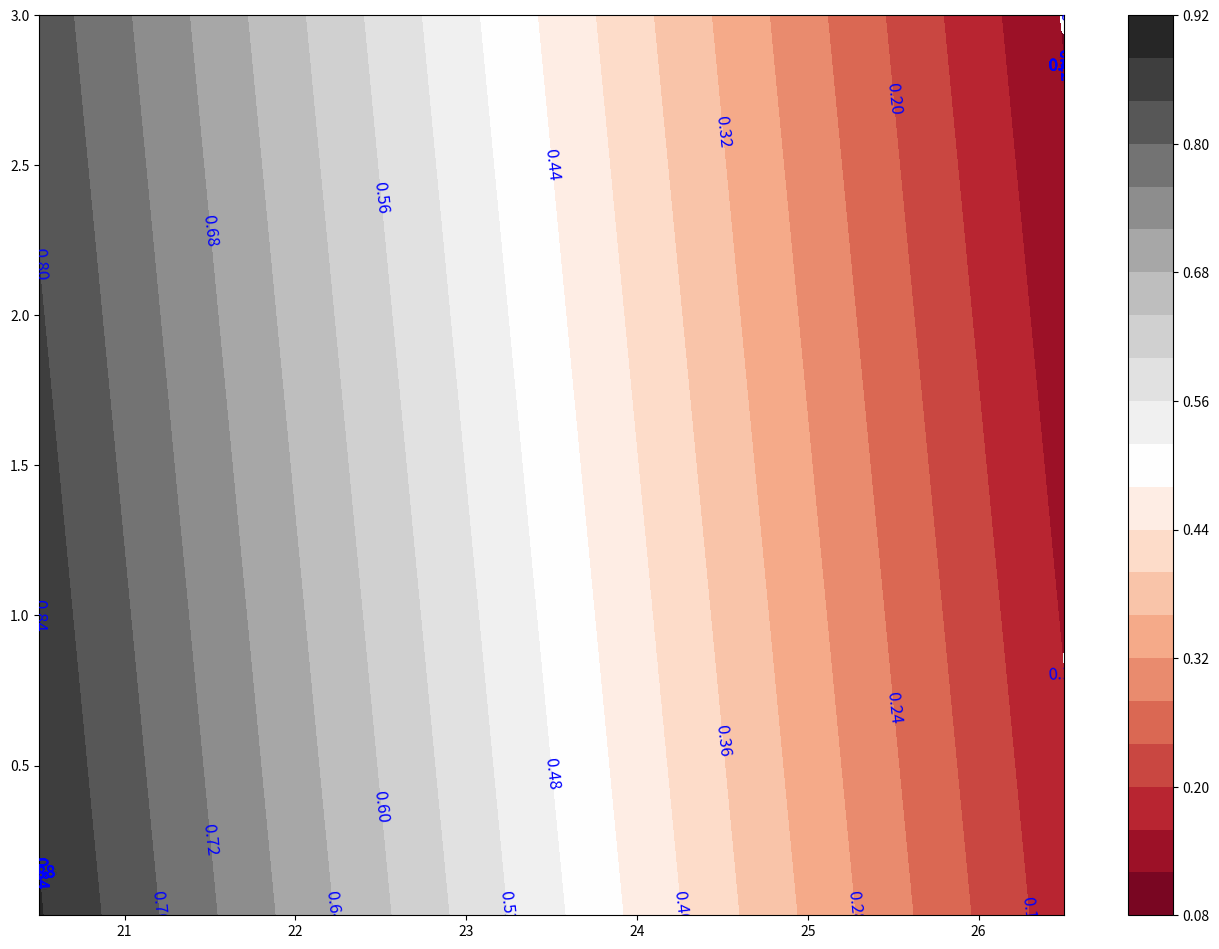

This chart was generated by the following Python code: (Note: this script raises an exception after producing the figure.)
# !/usr/bin/python
# -*- coding: utf-8 -*-

"""

Versions:
- 0.1: First version. Plotting functions for completeness and purity factors
       are working. Creates two pdf files, one for each factor.

Todo:
    * Create a logger instance for this particular script.
    * Reshape scales in order to improve legibility. (v 0.2)
    * Add new factor values of new s-pline fit. (v 0.2)
    * Unit testing!

*GNU Terry Pratchett*
"""
from matplotlib.backends.backend_pdf import PdfPages
import matplotlib.pyplot as plt
from numpy import array, meshgrid


__author__ = "Samuel Góngora García"
__copyright__ = "Copyright 2018"
__credits__ = ["Samuel Góngora García"]
__version__ = "0.1"
__maintainer__ = "Samuel Góngora García"
__email__ = "sgongora@cab.inta-csic.es"
__status__ = "Development"


def f(x_, y_, b0, b1, intercept):
    """

    :param x_:
    :param y_:
    :param b0:
    :param b1:
    :param intercept:
    :return:
    """

    return (b0 * x_) + (b1 * y_) + intercept


analysis = ['purity', 'completeness']
coefficients = {'purity': {'b0': -0.117821, 'b1': -0.019716,
                           'intercept': 3.298143},
                'completeness': {'b0': -0.02146, 'b1': 0.15938,
                                 'intercept': 1.12410}}
factors = {'purity': [0.77, 0.23, 0.13, 0.81, 1.0, 1.0, 1.0, 1.0, 0.67, 0.19,
                      0.25, 0.91, 1.0, 1.0, 1.0, 1.0, 0.57, 0.2, 0.24, 1.0,
                      1.0, 1.0, 1.0, 1.0, 0.72, 0.25, 0.19, 0.62, 1.0, 1.0,
                      1.0, 1.0, 1.0, 0.5, 0.18, 0.23, 1.0, 1.0, 1.0, 1.0, 1.0,
                      0.33, 0.08, 0.04, 0.4, 1.0, 1.0, 1.0],
           'completeness': [0.81, 0.91, 0.86, 0.76, 0.68, 0.77, 0.78, 0.68,
                            0.28, 0.0, 0.82, 0.81, 0.95, 0.88, 0.81, 0.83,
                            0.89, 0.71, 0.29, 0.0, 0.72, 0.79, 0.95, 0.73,
                            0.81, 0.91, 0.75, 0.8, 0.24, 0.0, 0.62, 0.68, 0.8,
                            0.57, 0.68, 0.63, 0.25, 0.59, 0.15, 0.0, 0.32,
                            0.58, 0.7, 0.71, 0.55, 0.53, 0.24, 0.55, 0.0, 0.0,
                            0.07, 0.17, 0.32, 0.19, 0.24, 0.14, 0.09, 0.33,
                            0.0, 0.0, 0.0, 0.0, 0.0, 0.0, 0.0, 0.0, 0.0, 0.0,
                            0.0, 0.0]}

mags = [20.5, 20.5, 20.5, 20.5, 20.5, 20.5, 20.5, 20.5, 20.5, 20.5,
        21.5, 21.5, 21.5, 21.5, 21.5, 21.5, 21.5, 21.5, 21.5, 21.5,
        22.5, 22.5, 22.5, 22.5, 22.5, 22.5, 22.5, 22.5, 22.5, 22.5,
        23.5, 23.5, 23.5, 23.5, 23.5, 23.5, 23.5, 23.5, 23.5, 23.5,
        24.5, 24.5, 24.5, 24.5, 24.5, 24.5, 24.5, 24.5, 24.5, 24.5,
        25.5, 25.5, 25.5, 25.5, 25.5, 25.5, 25.5, 25.5, 25.5, 25.5,
        26.5, 26.5, 26.5, 26.5, 26.5, 26.5, 26.5, 26.5, 26.5, 26.5]

pms = [0.001, 0.003, 0.01, 0.03, 0.1, 0.3, 1.0, 3.0, 10.0, 30.0, 0.001,
       0.003, 0.01, 0.03, 0.1, 0.3, 1.0, 3.0, 10.0, 30.0, 0.001, 0.003,
       0.01, 0.03, 0.1, 0.3, 1.0, 3.0, 10.0, 30.0, 0.001, 0.003, 0.01,
       0.03, 0.1, 0.3, 1.0, 3.0, 10.0, 30.0, 0.001, 0.003, 0.01, 0.03,
       0.1, 0.3, 1.0, 3.0, 10.0, 30.0, 0.001, 0.003, 0.01, 0.03, 0.1,
       0.3, 1.0, 3.0, 10.0, 30.0, 0.001, 0.003, 0.01, 0.03, 0.1, 0.3,
       1.0, 3.0, 10.0, 30.0]


for analysis_ in analysis:

    with PdfPages('{}.pdf'.format(analysis_)) as pdf:
        print('running analysis for {} factor'.format(analysis_))

        fig = plt.figure(figsize=(16.53, 11.69), dpi=100)
        ax = fig.add_subplot(1, 1, 1)

        mags_tmp = []
        pms_tmp = []
        if analysis_ == 'completeness':
            mags_tmp = [x for x in mags if x != 26.5]
            pms_tmp = [x for x in pms if x != 10.0]
            pms_tmp = [x for x in pms_tmp if x != 30.0]

        elif analysis_ == 'purity':
            mags_tmp = mags
            pms_tmp = [x for x in pms if x != 10.0]
            pms_tmp = [x for x in pms_tmp if x != 30.0]

        x = array(mags_tmp)
        y = array(pms_tmp)

        X, Y = meshgrid(x, y)
        Z = f(X, Y, coefficients[analysis_]['b0'],
              coefficients[analysis_]['b1'],
              coefficients[analysis_]['intercept'])

        CS = plt.contourf(X, Y, Z, 20, cmap='RdGy')
        # print(CS.levels)  Todo - Reshaped levels
        # print(CS.levels[::2])
        plt.clabel(CS, inline=True, fontsize=12, colors='b')

        plt.colorbar()
        plt.axis(aspect='image')
        plt.grid(True)

        ax.set_title('analysis type: {}'.format(analysis_))
        ax.set_xlabel('Magnitude')
        ax.set_ylabel('Proper motion')

        pdf.savefig()
